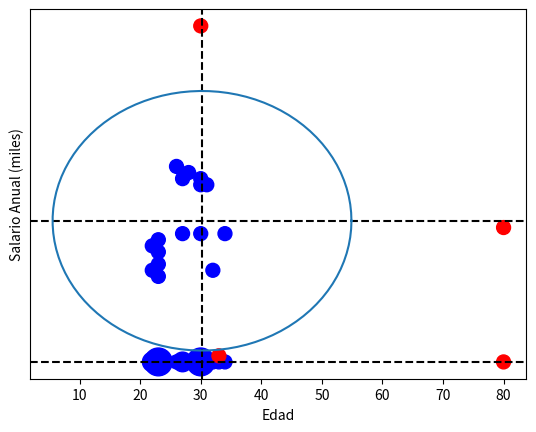

Recreate this plot in Python. (Note: this script raises an exception after producing the figure.)
import matplotlib.pyplot as plt
import numpy as np
from math import pi
edades = np.array([22,22,23,23,23,23,26,27,27,28,30,30,30,30,31,32,33,34,80])
edad_unique, counts = np.unique(edades, return_counts=True)
sizes = counts*100
colors = ['blue']*len(edad_unique)
colors[-1] = 'red'

plt.axhline(1, color='k', linestyle='--')
plt.scatter(edad_unique, np.ones(len(edad_unique)), s=sizes, color=colors)
plt.yticks([])
plt.show()

salario_anual_miles = np.array([16,20,15,21,19,17,33,22,31,32,56,30,22,31,30,16,2,22,23])
media = (salario_anual_miles).mean()
std_x = (salario_anual_miles).std()*2
media_y = (edades).mean()
std_y = (edades).std()*2

colors = ['blue']*len(salario_anual_miles)
for index, x in enumerate(salario_anual_miles):
    if abs(x-media) > std_x:
        colors[index] = 'red'
        
for index, x in enumerate(edades):
    if abs(x-media_y) > std_y:
        colors[index] = 'red'

plt.scatter(edades, salario_anual_miles, s=100, color=colors)
plt.axhline(media, color='k', linestyle='--')
plt.axvline(media_y, color='k', linestyle='--')

v=media     #y-position of the center
u=media_y    #x-position of the center
b=std_x     #radius on the y-axis
a=std_y    #radius on the x-axis

t = np.linspace(0, 2*pi, 100)
plt.plot( u+a*np.cos(t) , v+b*np.sin(t) )

plt.xlabel('Edad')
plt.ylabel('Salario Anual (miles)')
plt.show()

from mpl_toolkits.mplot3d import Axes3D
fig = plt.figure(figsize=(7,7))
ax = fig.gca(projection='3d')

compras_mes = np.array([1,2,1,20,1,0,3,2,3,0,5,3,2,1,0,1,2,2,2])
media_z = (compras_mes).mean()
std_z = (compras_mes).std()*2

for index, x in enumerate(compras_mes):
    if abs(x-media_z) > std_z:
        colors[index] = 'red'

ax.scatter(edades, salario_anual_miles, compras_mes, s=20, c=colors)
plt.xlabel('Edad')
plt.ylabel('Salario Anual (miles)')
ax.set_zlabel('Compras mensuales')

plt.show()

green_diamond = dict(markerfacecolor='g', marker='D')
fig, ax = plt.subplots()
ax.set_title('Boxplot por Edades')
ax.boxplot(edades, flierprops=green_diamond, labels=["Edad"])

import seaborn as sns

#CON OUTLIERS

sns.set(color_codes=True)
sns.regplot(x=edades, y=salario_anual_miles)

# SIN OUTLIERS

edades_fix=[]
salario_anual_miles_fix=[]

for index, x in enumerate(salario_anual_miles):
    y= edades[index]
    if abs(x-media) > std_x or abs(y-media_y) > std_y:
        pass
    else:
        edades_fix.append(y)
        salario_anual_miles_fix.append(x)
        
sns.regplot(x=np.array(edades_fix), y=np.array(salario_anual_miles_fix))